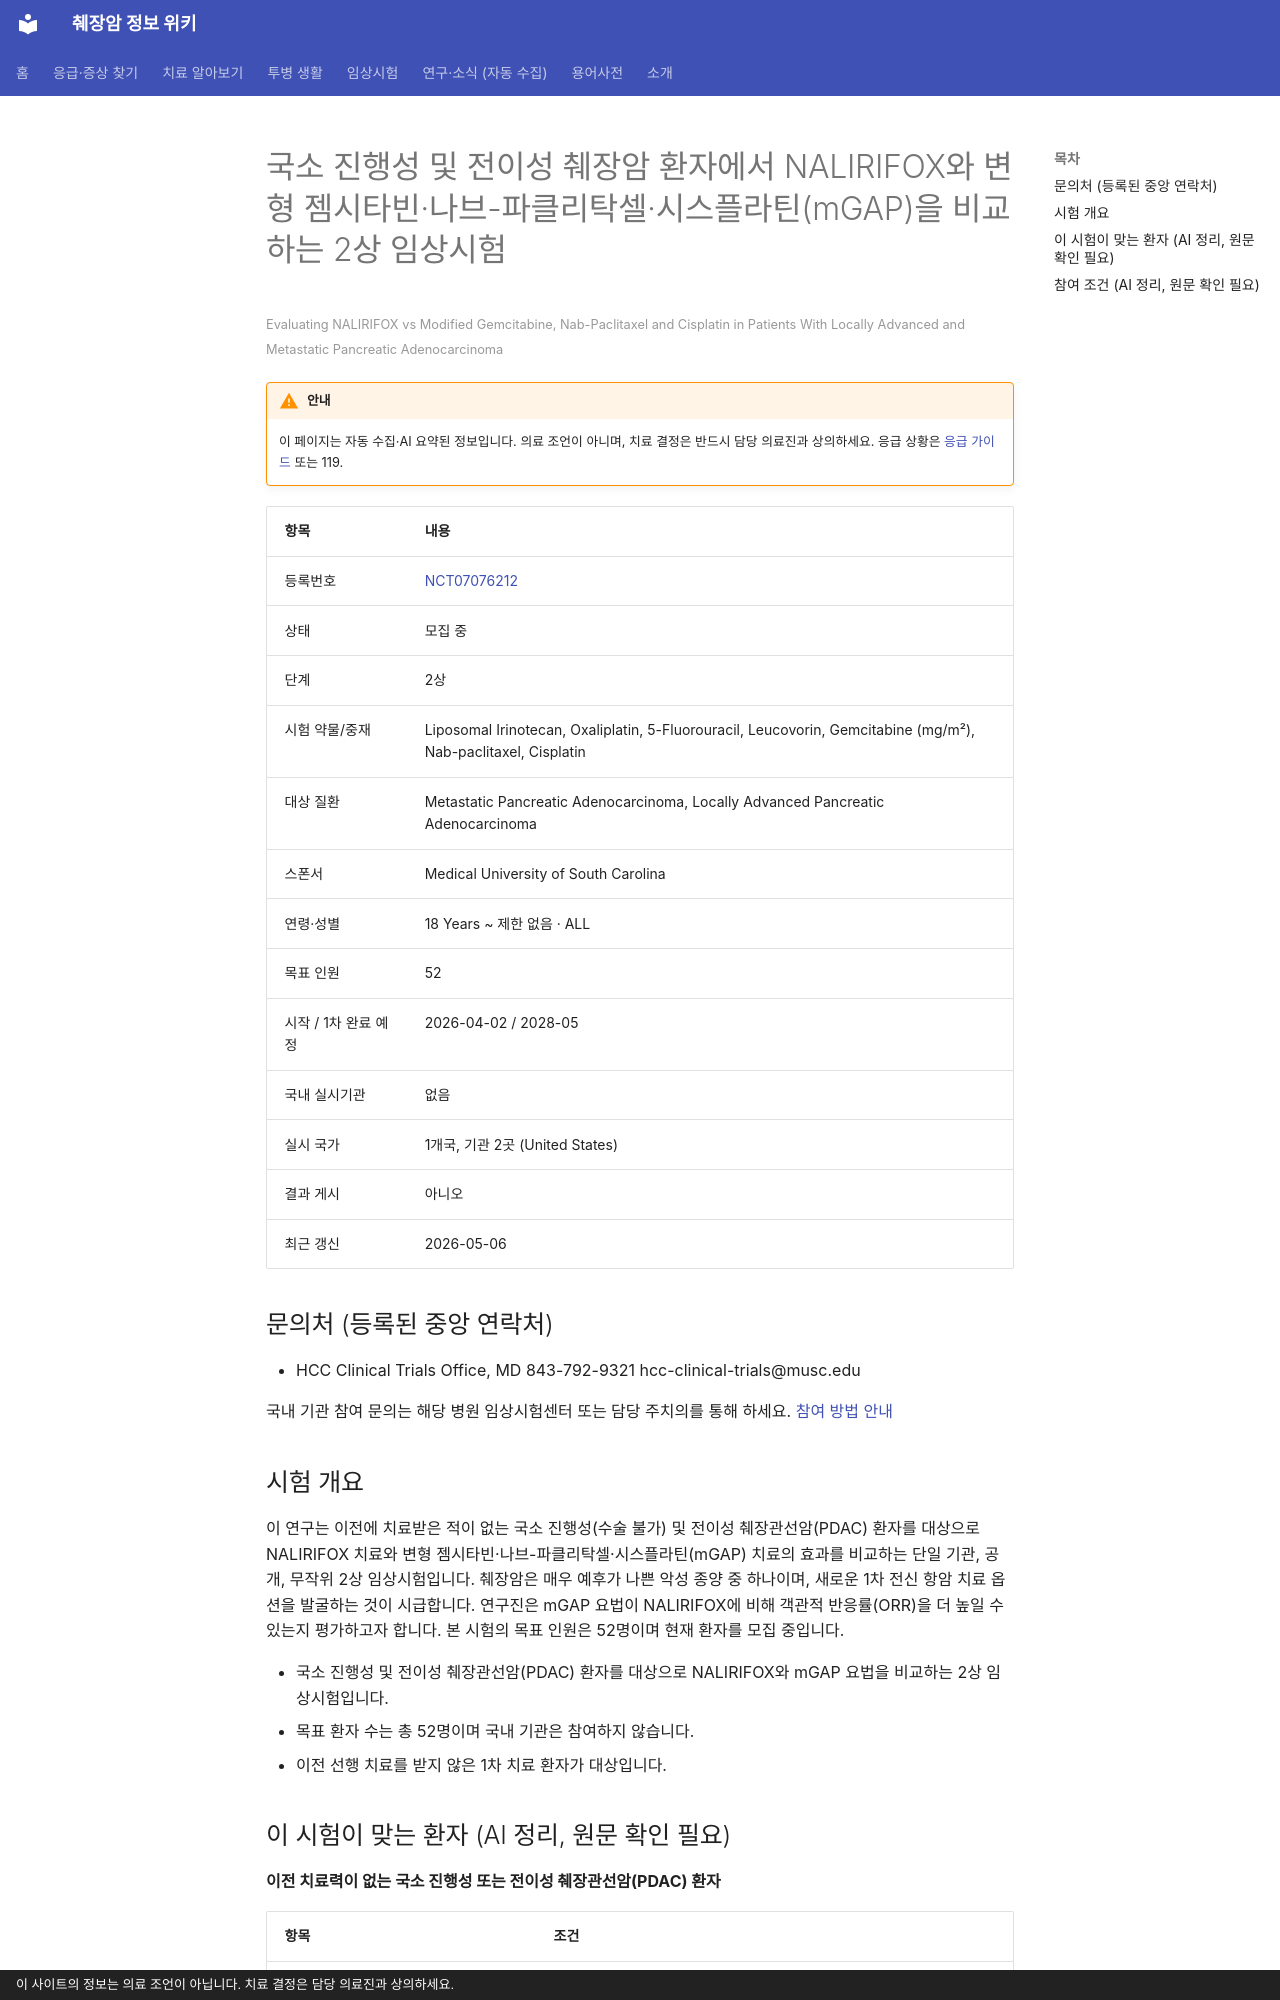

repository: hizorro88-rgb/papersearcher · page: _generated/trials/NCT07076212/index.html · generator: mkdocs · copyright: 이 사이트의 정보는 의료 조언이 아닙니다. 치료 결정은 담당 의료진과 상의하세요.

---
title: "NCT07076212 국소 진행성 및 전이성 췌장암 환자에서 NALIRIFOX와 변형 젬시타빈·나브-파클리탁셀·시스플라틴(mGA…"
description: "2상 · 모집 중"
comments: true
search:
  boost: 0.4
---

# 국소 진행성 및 전이성 췌장암 환자에서 NALIRIFOX와 변형 젬시타빈·나브-파클리탁셀·시스플라틴(mGAP)을 비교하는 2상 임상시험

<small>Evaluating NALIRIFOX vs Modified Gemcitabine, Nab-Paclitaxel and Cisplatin in Patients With Locally Advanced and Metastatic Pancreatic Adenocarcinoma</small>

!!! warning "안내"
    이 페이지는 자동 수집·AI 요약된 정보입니다. 의료 조언이 아니며, 치료 결정은 반드시 담당 의료진과 상의하세요. 응급 상황은 [응급 가이드](../../guides/emergency/index.md) 또는 119.

| 항목 | 내용 |
|---|---|
| 등록번호 | [NCT07076212](https://clinicaltrials.gov/study/NCT07076212) |
| 상태 | 모집 중 |
| 단계 | 2상 |
| 시험 약물/중재 | Liposomal Irinotecan, Oxaliplatin, 5-Fluorouracil, Leucovorin, Gemcitabine (mg/m²), Nab-paclitaxel, Cisplatin |
| 대상 질환 | Metastatic Pancreatic Adenocarcinoma, Locally Advanced Pancreatic Adenocarcinoma |
| 스폰서 | Medical University of South Carolina |
| 연령·성별 | 18 Years ~ 제한 없음 · ALL |
| 목표 인원 | 52 |
| 시작 / 1차 완료 예정 | 2026-04-02 / 2028-05 |
| 국내 실시기관 | 없음 |
| 실시 국가 | 1개국, 기관 2곳 (United States) |
| 결과 게시 | 아니오 |
| 최근 갱신 | 2026-05-06 |

## 문의처 (등록된 중앙 연락처)

- HCC Clinical Trials Office, MD 843-792-9321 hcc-clinical-trials@musc.edu

국내 기관 참여 문의는 해당 병원 임상시험센터 또는 담당 주치의를 통해 하세요. [참여 방법 안내](../../guides/trials/how-to-apply.md)

## 시험 개요

이 연구는 이전에 치료받은 적이 없는 국소 진행성(수술 불가) 및 전이성 췌장관선암(PDAC) 환자를 대상으로 NALIRIFOX 치료와 변형 젬시타빈·나브-파클리탁셀·시스플라틴(mGAP) 치료의 효과를 비교하는 단일 기관, 공개, 무작위 2상 임상시험입니다. 췌장암은 매우 예후가 나쁜 악성 종양 중 하나이며, 새로운 1차 전신 항암 치료 옵션을 발굴하는 것이 시급합니다. 연구진은 mGAP 요법이 NALIRIFOX에 비해 객관적 반응률(ORR)을 더 높일 수 있는지 평가하고자 합니다. 본 시험의 목표 인원은 52명이며 현재 환자를 모집 중입니다.

- 국소 진행성 및 전이성 췌장관선암(PDAC) 환자를 대상으로 NALIRIFOX와 mGAP 요법을 비교하는 2상 임상시험입니다.
- 목표 환자 수는 총 52명이며 국내 기관은 참여하지 않습니다.
- 이전 선행 치료를 받지 않은 1차 치료 환자가 대상입니다.

## 이 시험이 맞는 환자 (AI 정리, 원문 확인 필요)

**이전 치료력이 없는 국소 진행성 또는 전이성 췌장관선암(PDAC) 환자**

| 항목 | 조건 |
|---|---|
| 질병 상태 | 전이성(4기), 국소진행(수술 불가) |
| 이전 항암 치료 | 1차 치료(아직 항암 안 받은 분) |
| ECOG 수행능력 | 2 이하 |
| 측정 가능 병변 | 필요 |

주요 제외 기준: 임신 또는 수유 중인 환자 · 조절되지 않는 활동성 감염 · 선암(adenocarcinoma)이 아닌 다른 조직학적 진단 · 주요 복부 수술이 불가능한 동반 질환

내 상황에 맞는지 한 번에 보려면 [맞춤 임상시험 찾기](../../guides/trials/finder.md).
